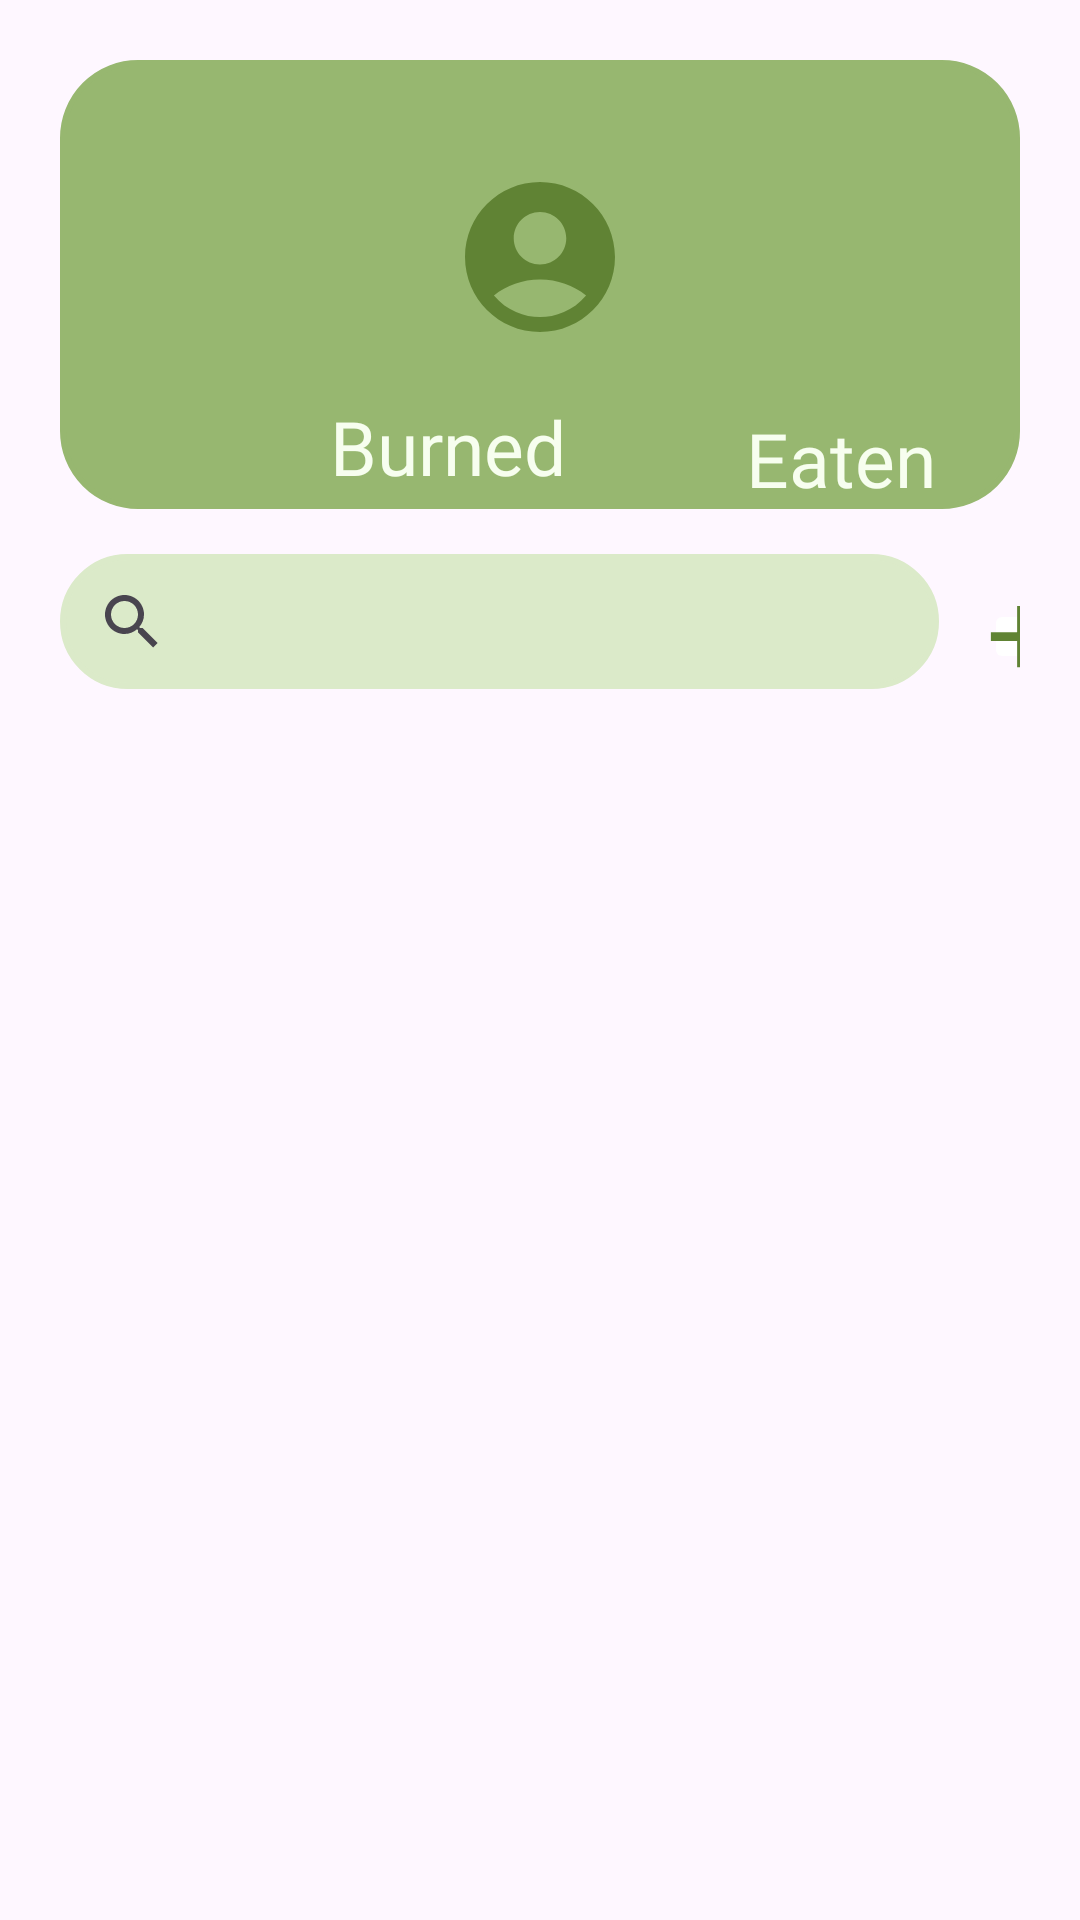

Write the Android layout XML for this screen, with the resource values it uses.
<!-- AndroidManifest.xml: application theme Theme.Miniproject -->
<!-- res/layout/fragment_blog.xml -->
<?xml version="1.0" encoding="utf-8"?>
<FrameLayout xmlns:android="http://schemas.android.com/apk/res/android"
    xmlns:app="http://schemas.android.com/apk/res-auto"
    xmlns:tools="http://schemas.android.com/tools"
    android:layout_width="match_parent"
    android:layout_height="match_parent">

    <androidx.constraintlayout.widget.ConstraintLayout
        android:layout_width="match_parent"
        android:layout_height="wrap_content">

        <androidx.constraintlayout.widget.ConstraintLayout
            android:id="@+id/constraintLayout17"
            android:layout_width="match_parent"
            android:layout_height="wrap_content"
            android:scrollbars="vertical"
            android:layout_marginHorizontal="@dimen/distance_lv2"
            android:layout_marginVertical="@dimen/distance_lv2"
            android:background="@drawable/border1"
            android:backgroundTint="@color/lv2"
            app:layout_constraintEnd_toEndOf="parent"
            app:layout_constraintHorizontal_bias="0.0"
            app:layout_constraintStart_toStartOf="parent"
            app:layout_constraintTop_toTopOf="parent">

            <ImageView
                android:id="@+id/imageView17"
                android:layout_width="60dp"
                android:layout_height="61dp"
                android:src="@drawable/user"
                android:tint="@color/lv1"
                android:layout_marginVertical="@dimen/distance_lv5"
                app:layout_constraintEnd_toEndOf="parent"
                app:layout_constraintStart_toStartOf="parent"
                app:layout_constraintTop_toTopOf="parent" />

            <TextView
                android:id="@+id/textView42"
                android:layout_width="wrap_content"
                android:layout_height="wrap_content"
                android:layout_marginHorizontal="@dimen/distance_small1"
                android:layout_marginStart="4dp"
                android:layout_marginTop="16dp"
                android:fontFamily="@font/architects_daughter"
                android:text="Burned"
                android:textColor="@color/lv5"
                android:textSize="@dimen/text_size"
                app:layout_constraintStart_toEndOf="@+id/imageView14"
                app:layout_constraintTop_toBottomOf="@+id/imageView17" />

            <ImageView
                android:id="@+id/imageView14"
                android:layout_width="30dp"
                android:layout_height="30dp"
                android:layout_marginHorizontal="@dimen/distance_lv5"
                android:layout_marginStart="56dp"
                android:layout_marginTop="16dp"
                android:src="@drawable/fire"
                app:layout_constraintStart_toStartOf="parent"
                app:layout_constraintTop_toBottomOf="@+id/imageView17" />

            <TextView
                android:id="@+id/textView43"
                android:layout_width="wrap_content"
                android:layout_height="wrap_content"
                android:layout_marginTop="20dp"
                android:layout_marginEnd="28dp"
                android:fontFamily="@font/architects_daughter"
                android:text="Eaten"
                android:textColor="@color/lv5"
                android:textSize="@dimen/text_size"
                app:layout_constraintEnd_toEndOf="parent"
                app:layout_constraintTop_toBottomOf="@+id/imageView17" />

            <ImageView
                android:layout_width="30dp"
                android:layout_height="30dp"
                android:layout_marginTop="20dp"
                android:layout_marginEnd="8dp"
                android:src="@drawable/avocado1"
                app:layout_constraintEnd_toStartOf="@+id/textView43"
                app:layout_constraintTop_toBottomOf="@+id/imageView17" />
        </androidx.constraintlayout.widget.ConstraintLayout>

        <androidx.constraintlayout.widget.ConstraintLayout
            android:id="@+id/constraintLayout18"
            android:layout_width="match_parent"
            android:layout_height="wrap_content"
            android:layout_marginHorizontal="@dimen/distance_lv2"
            android:layout_marginVertical="@dimen/distance_lv1"
            app:layout_constraintEnd_toEndOf="parent"
            app:layout_constraintStart_toStartOf="parent"
            app:layout_constraintTop_toBottomOf="@+id/constraintLayout17">

            <androidx.appcompat.widget.SearchView
                android:id="@+id/searchView"
                android:layout_width="293dp"
                android:layout_height="45dp"
                android:background="@drawable/border1"
                android:backgroundTint="@color/lv6"
                app:layout_constraintStart_toStartOf="parent"
                app:layout_constraintTop_toTopOf="parent" />

            <ImageButton
                android:id="@+id/imageButton"
                android:layout_width="25dp"
                android:layout_height="25dp"
                android:layout_marginHorizontal="@dimen/distance_lv1"
                android:layout_marginVertical="@dimen/distance_lv1"
                android:backgroundTint="@color/white"
                android:src="@drawable/add"
                app:layout_constraintStart_toEndOf="@+id/searchView"
                app:layout_constraintTop_toTopOf="parent" />

            <ImageButton
                android:layout_width="25dp"
                android:layout_height="25dp"
                android:layout_marginVertical="@dimen/distance_lv1"
                android:backgroundTint="@color/white"
                android:src="@drawable/filter"
                app:layout_constraintEnd_toEndOf="parent"
                app:layout_constraintHorizontal_bias="0.567"
                app:layout_constraintStart_toEndOf="@+id/imageButton"
                app:layout_constraintTop_toTopOf="parent" />
        </androidx.constraintlayout.widget.ConstraintLayout>

        <androidx.recyclerview.widget.RecyclerView
            android:layout_width="match_parent"
            android:layout_height="wrap_content"
            android:clipToPadding="false"
            android:padding="8dp"
            android:scrollbars="vertical"
            android:layout_marginVertical="@dimen/distance_lv1"
            android:layout_marginHorizontal="@dimen/distance_lv2"
            app:layoutManager="androidx.recyclerview.widget.GridLayoutManager"
            app:layout_constraintEnd_toEndOf="parent"
            app:layout_constraintStart_toStartOf="parent"
            app:layout_constraintTop_toBottomOf="@+id/constraintLayout18"
            app:spanCount="2">
        </androidx.recyclerview.widget.RecyclerView>
    </androidx.constraintlayout.widget.ConstraintLayout>

</FrameLayout>
<!-- resources referenced by this layout -->
<resources>
  <color name="lv1">#608334</color>
  <color name="lv2">#97B770</color>
  <color name="lv5">#F7FEEf</color>
  <color name="lv6">#DBEAC9</color>
  <color name="white">#ffffff</color>
  <dimen name="distance_lv1">15dp</dimen>
  <dimen name="distance_lv2">20dp</dimen>
  <dimen name="distance_lv5">35dp</dimen>
  <dimen name="distance_small1">5dp</dimen>
  <dimen name="text_size">25dp</dimen>
  <!-- drawable add (drawable) -->
  <vector android:height="35dp" android:tint="@color/lv1"
      android:viewportHeight="24" android:viewportWidth="24"
      android:width="35dp" xmlns:android="http://schemas.android.com/apk/res/android">
      <path android:fillColor="@android:color/white" android:pathData="M19,13h-6v6h-2v-6H5v-2h6V5h2v6h6v2z"/>
  </vector>
  <!-- drawable border1 (drawable) -->
  <?xml version="1.0" encoding="utf-8"?>
  <shape xmlns:android="http://schemas.android.com/apk/res/android">
      <solid android:color="@color/white" />
      <corners android:radius="25dp"/>
      <stroke
          android:color="@color/lv1"
          android:width="2dp" /> 
  </shape>
  <!-- drawable filter (drawable) -->
  <vector android:height="24dp" android:tint="@color/lv2"
      android:viewportHeight="24" android:viewportWidth="24"
      android:width="24dp" xmlns:android="http://schemas.android.com/apk/res/android">
      <path android:fillColor="@android:color/white" android:pathData="M4.25,5.61C6.27,8.2 10,13 10,13v6c0,0.55 0.45,1 1,1h2c0.55,0 1,-0.45 1,-1v-6c0,0 3.72,-4.8 5.74,-7.39C20.25,4.95 19.78,4 18.95,4H5.04C4.21,4 3.74,4.95 4.25,5.61z"/>
  </vector>
  <!-- drawable user (drawable) -->
  <vector android:height="50dp" android:tint="@color/white"
      android:viewportHeight="24" android:viewportWidth="24"
      android:width="50dp" xmlns:android="http://schemas.android.com/apk/res/android">
      <path android:fillColor="@android:color/white" android:pathData="M12,2C6.48,2 2,6.48 2,12s4.48,10 10,10s10,-4.48 10,-10S17.52,2 12,2zM12,6c1.93,0 3.5,1.57 3.5,3.5S13.93,13 12,13s-3.5,-1.57 -3.5,-3.5S10.07,6 12,6zM12,20c-2.03,0 -4.43,-0.82 -6.14,-2.88C7.55,15.8 9.68,15 12,15s4.45,0.8 6.14,2.12C16.43,19.18 14.03,20 12,20z"/>
  </vector>
  <style name="Theme.Miniproject" parent="Base.Theme.Miniproject" />
  <style name="Base.Theme.Miniproject" parent="Theme.Material3.DayNight.NoActionBar">
          
          
      </style>
</resources>
